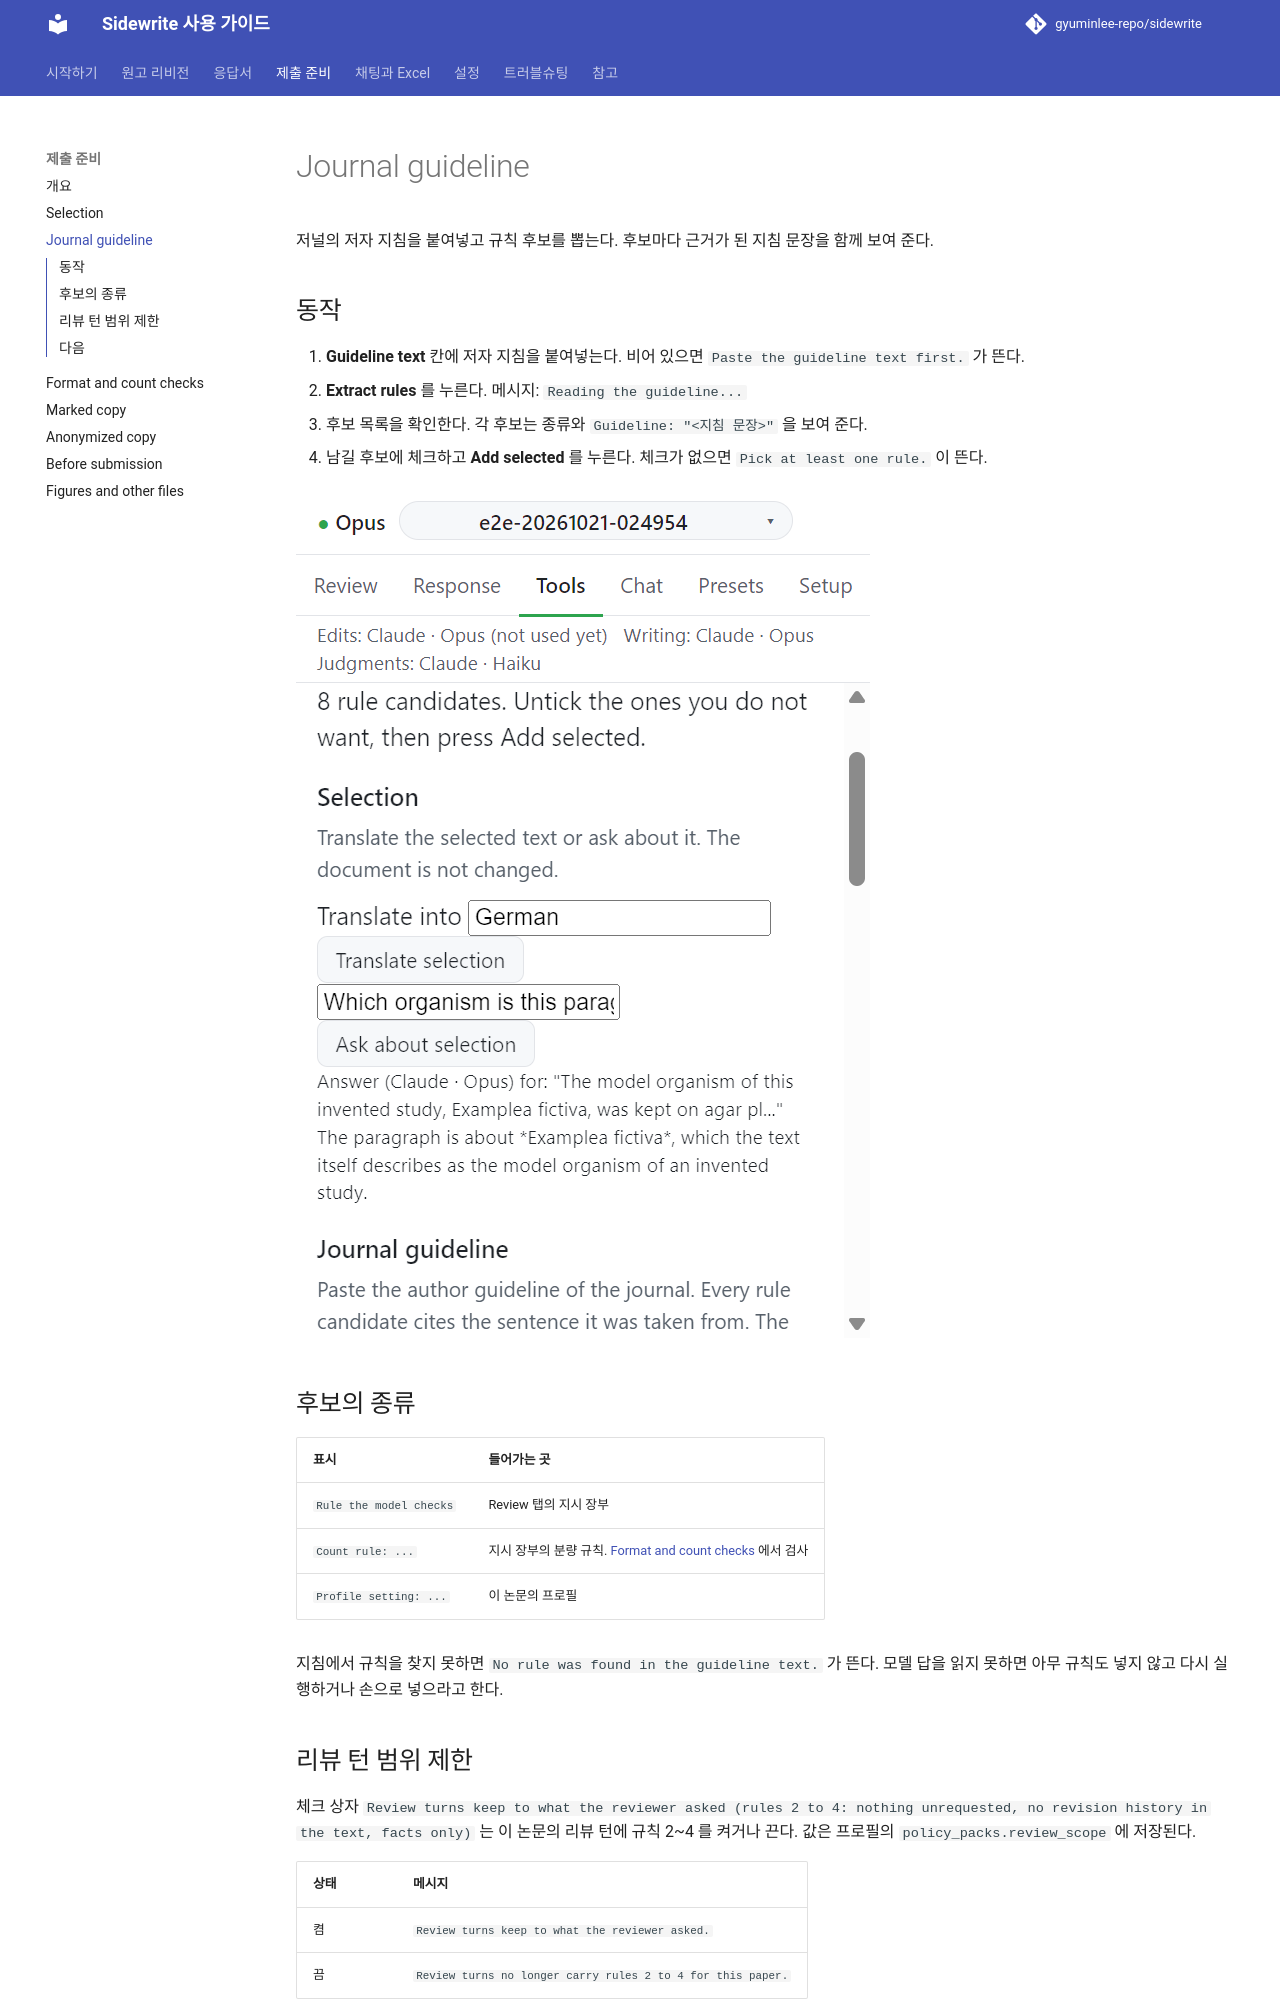

repository: gyuminlee-repo/sidewrite · page: submission/guideline/index.html · generator: mkdocs

# Journal guideline

저널의 저자 지침을 붙여넣고 규칙 후보를 뽑는다. 후보마다 근거가 된 지침 문장을 함께 보여 준다.

## 동작

1. **Guideline text** 칸에 저자 지침을 붙여넣는다. 비어 있으면 `Paste the guideline text first.` 가 뜬다.
2. **Extract rules** 를 누른다. 메시지: `Reading the guideline...`
3. 후보 목록을 확인한다. 각 후보는 종류와 `Guideline: "<지침 문장>"` 을 보여 준다.
4. 남길 후보에 체크하고 **Add selected** 를 누른다. 체크가 없으면 `Pick at least one rule.` 이 뜬다.

![가이드라인에서 규칙 후보를 뽑은 뒤 안내 줄](../images/guide/tools-guideline.png)

## 후보의 종류

| 표시                    | 들어가는 곳                                                                  |
| ----------------------- | ---------------------------------------------------------------------------- |
| `Rule the model checks` | Review 탭의 지시 장부                                                        |
| `Count rule: ...`       | 지시 장부의 분량 규칙. [Format and count checks](format-checks.md) 에서 검사 |
| `Profile setting: ...`  | 이 논문의 프로필                                                             |

지침에서 규칙을 찾지 못하면 `No rule was found in the guideline text.` 가 뜬다. 모델 답을 읽지 못하면 아무 규칙도 넣지 않고 다시 실행하거나 손으로 넣으라고 한다.
